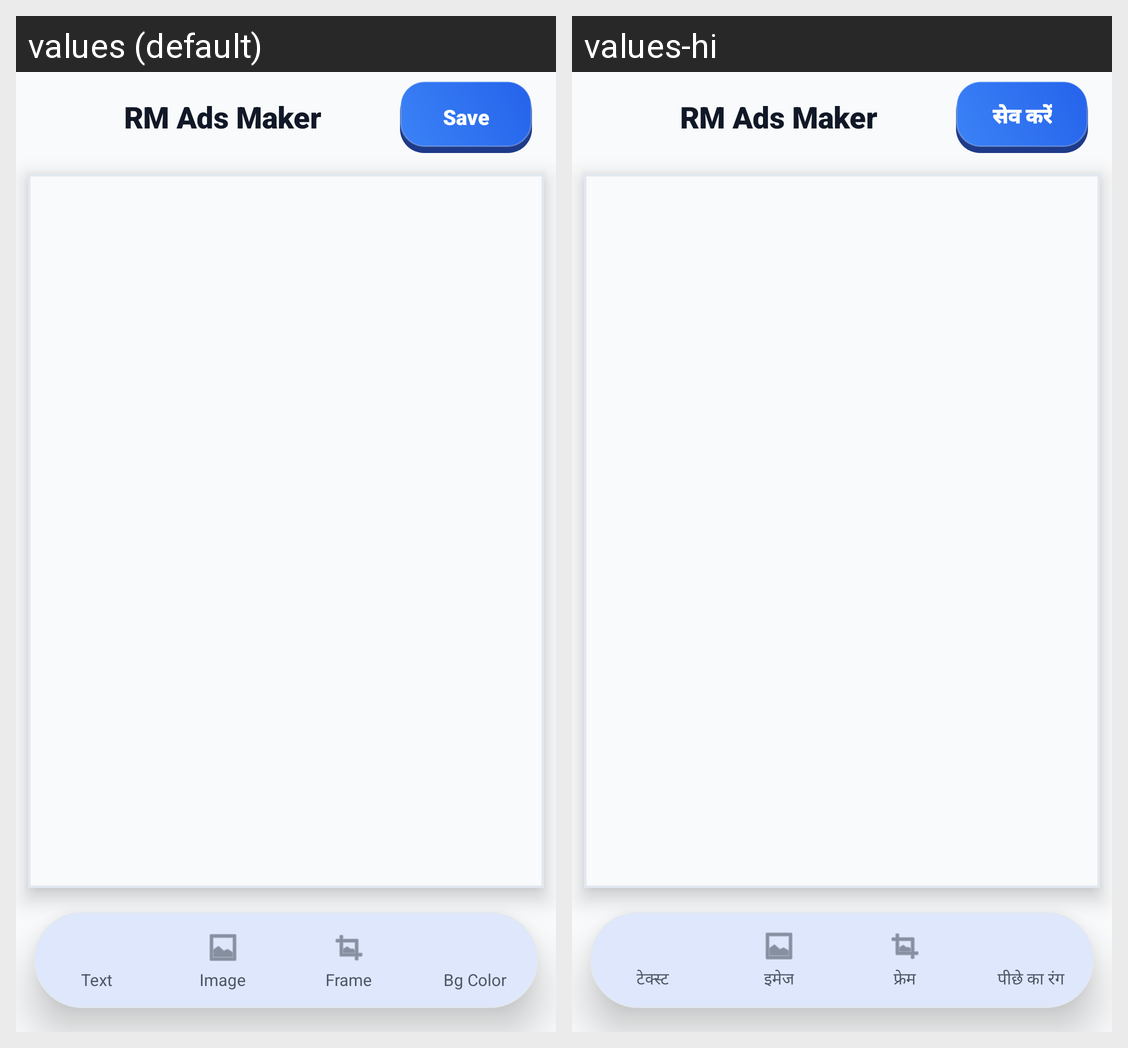

The same Android screen rendered under two of its app's locales, left to right. List the strings drawn on it with the default value and each locale's translation.
Android screen res/layout/activity_manage_templates.xml rendered under 2 locales, left to right: values (default), values-hi. Device: Nexus 5 (rendered at 1080×1920; each locale shown at half size, 540×960, under a caption strip naming it); theme Theme.RMPlus.
Strings drawn on this screen, with the default value and each locale's value (text and hints the layout hard-codes, and strings that could not be matched under every locale, appear in the picture but are not listed):

app_name
  values: RM Ads Maker
  values-hi: RM Ads Maker

btn_save
  values: Save
  values-hi: सेव करें

label_frame
  values: Frame
  values-hi: फ्रेम

btn_text
  values: Text
  values-hi: टेक्स्ट

label_image
  values: Image
  values-hi: इमेज

label_bg_color
  values: Bg Color
  values-hi: पीछे का रंग
